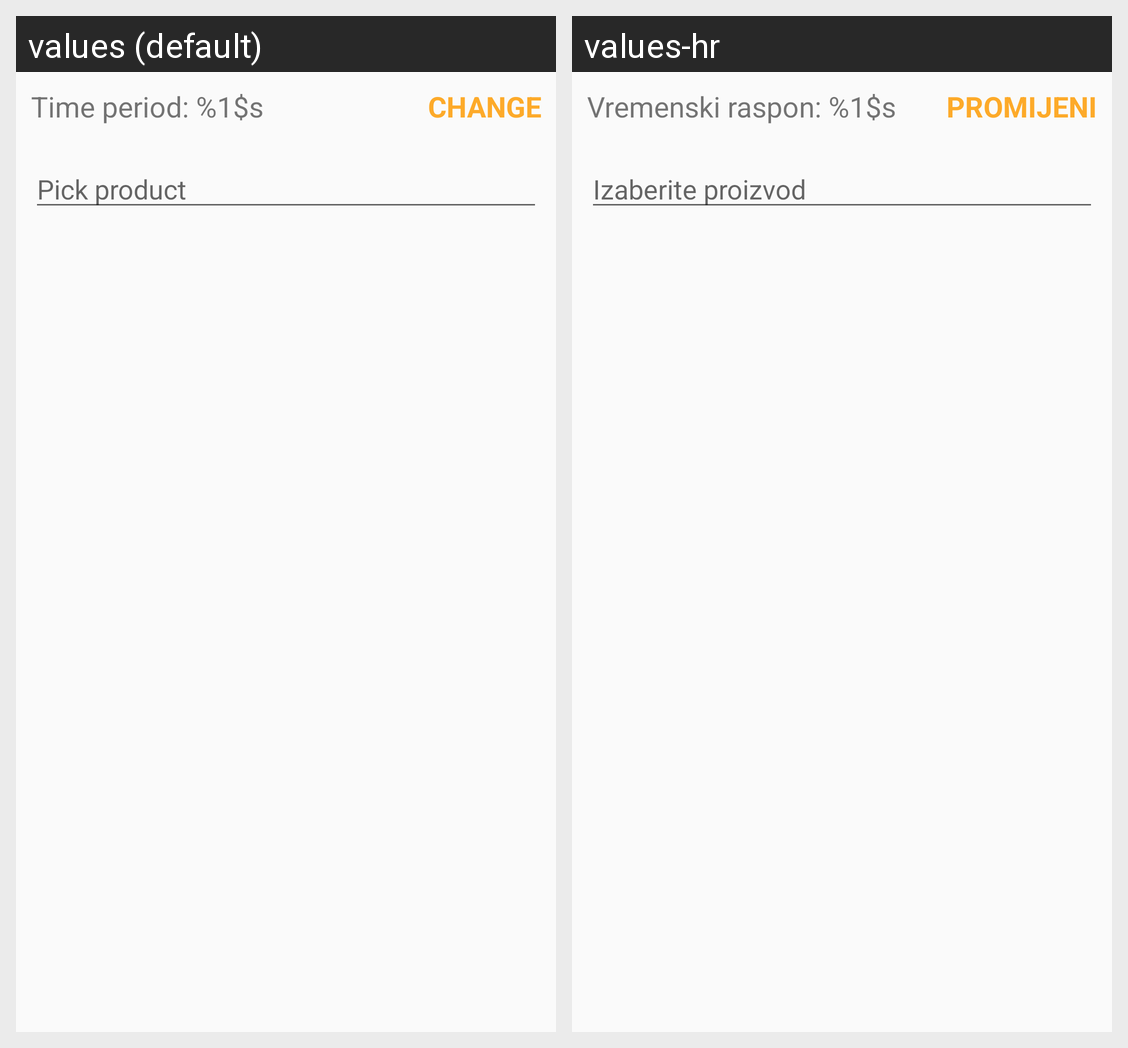

Locale-by-locale string values for the Android screen shown in this grid:
Android screen res/layout/fragment_date_and_product.xml rendered under 2 locales, left to right: values (default), values-hr. Device: Nexus 5 (rendered at 1080×1920; each locale shown at half size, 540×960, under a caption strip naming it); theme AppTheme.
Strings drawn on this screen, with the default value and each locale's value (text and hints the layout hard-codes, and strings that could not be matched under every locale, appear in the picture but are not listed):

time_period
  values: Time period: %1$s
  values-hr: Vremenski raspon: %1$s

change_label
  values: change
  values-hr: promijeni

pick_product
  values: Pick product
  values-hr: Izaberite proizvod
